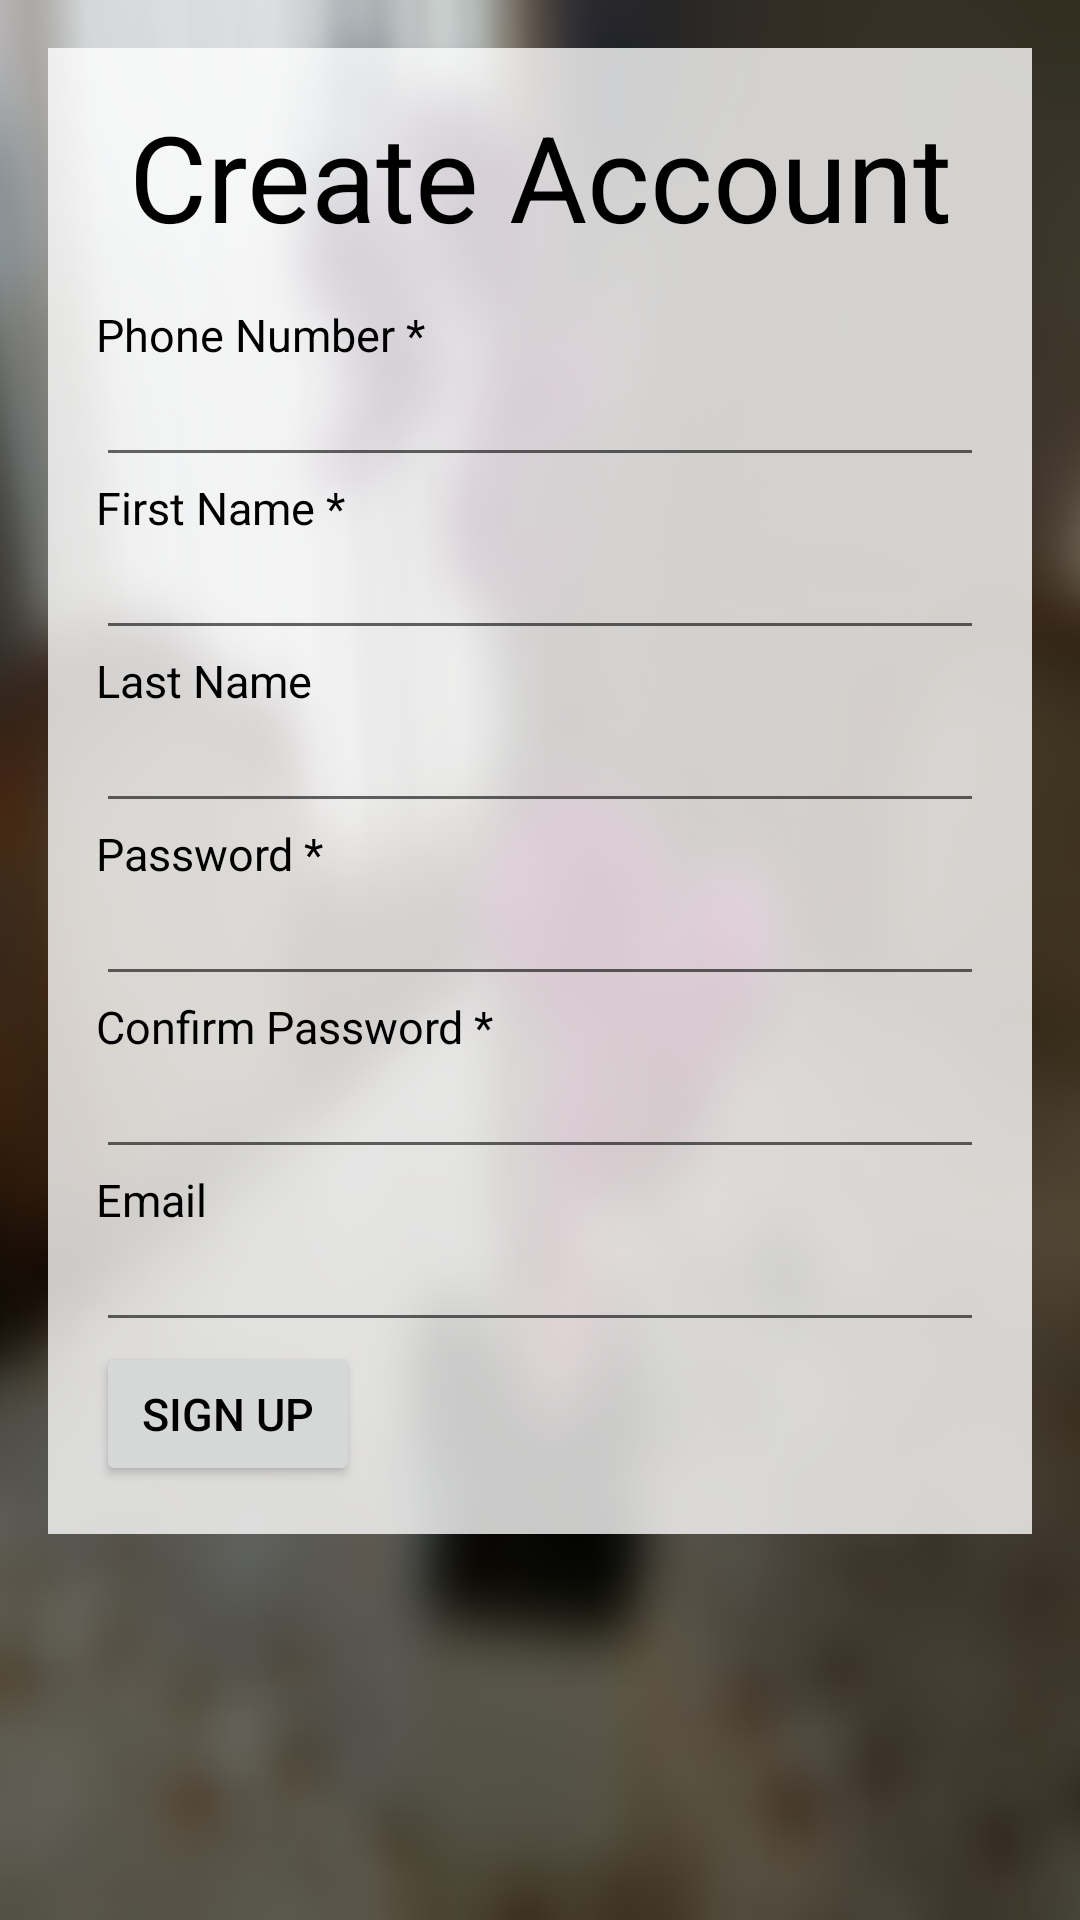

The Android layout XML behind this screen, and the referenced resources:
<!-- AndroidManifest.xml: application theme AppTheme -->
<!-- res/layout/activity_create_account.xml -->
<?xml version="1.0" encoding="utf-8"?>
<RelativeLayout xmlns:android="http://schemas.android.com/apk/res/android"
    xmlns:tools="http://schemas.android.com/tools"
    android:layout_width="match_parent"
    android:layout_height="match_parent"
    tools:context="com.example.dips.smartscheduler.CreateAccount"
    android:background="@drawable/bg3">

    <ScrollView
        android:layout_width="match_parent"
        android:layout_height="wrap_content"
        android:paddingTop="@dimen/activity_regular_padding"
        android:paddingRight="@dimen/activity_regular_padding"
        android:paddingLeft="@dimen/activity_regular_padding">

        <LinearLayout
            android:orientation="vertical"
            android:layout_width="match_parent"
            android:layout_height="wrap_content"
            android:background="@color/backGroundColor"
            android:padding="@dimen/activity_regular_padding">

            <TextView
                android:layout_width="match_parent"
                android:layout_height="wrap_content"
                android:text="Create Account"
                android:textSize="@dimen/title_font_size"
                android:textColor="@color/colorText"
                android:textAlignment="center"
                android:paddingBottom="@dimen/activity_regular_padding" />

            <TextView
                android:textSize="@dimen/regular_font_size"
                android:textColor="@color/colorText"
                android:layout_width="wrap_content"
                android:layout_height="wrap_content"
                android:text="Phone Number *" />

            <EditText
                android:inputType="number"
                android:textSize="@dimen/regular_font_size"
                android:textColor="@color/colorText"
                android:singleLine="true"
                android:layout_width="match_parent"
                android:layout_height="wrap_content"
                android:id="@+id/phoneText" />

            <TextView
                android:textSize="@dimen/regular_font_size"
                android:textColor="@color/colorText"
                android:layout_width="wrap_content"
                android:layout_height="wrap_content"
                android:text="First Name *" />

            <EditText
                android:textSize="@dimen/regular_font_size"
                android:textColor="@color/colorText"
                android:layout_width="match_parent"
                android:layout_height="wrap_content"
                android:id="@+id/fNameText"
                android:singleLine="true" />

            <TextView
                android:textSize="@dimen/regular_font_size"
                android:textColor="@color/colorText"
                android:layout_width="wrap_content"
                android:layout_height="wrap_content"
                android:text="Last Name" />

            <EditText
                android:textSize="@dimen/regular_font_size"
                android:textColor="@color/colorText"
                android:layout_width="match_parent"
                android:layout_height="wrap_content"
                android:id="@+id/lNameText"
                android:singleLine="true" />

            <TextView
                android:textSize="@dimen/regular_font_size"
                android:textColor="@color/colorText"
                android:layout_width="wrap_content"
                android:layout_height="wrap_content"
                android:text="Password *" />

            <EditText
                android:textSize="@dimen/regular_font_size"
                android:textColor="@color/colorText"
                android:layout_width="match_parent"
                android:layout_height="wrap_content"
                android:inputType="textPassword"
                android:ems="10"
                android:id="@+id/passText"
                android:singleLine="true" />

            <TextView
                android:textSize="@dimen/regular_font_size"
                android:textColor="@color/colorText"
                android:layout_width="wrap_content"
                android:layout_height="wrap_content"
                android:text="Confirm Password *" />

            <EditText
                android:textSize="@dimen/regular_font_size"
                android:textColor="@color/colorText"
                android:layout_width="match_parent"
                android:layout_height="wrap_content"
                android:inputType="textPassword"
                android:ems="10"
                android:id="@+id/passConText"
                android:singleLine="true" />

            <TextView
                android:textSize="@dimen/regular_font_size"
                android:textColor="@color/colorText"
                android:layout_width="wrap_content"
                android:layout_height="wrap_content"
                android:text="Email"/>

            <EditText
                android:textSize="@dimen/regular_font_size"
                android:textColor="@color/colorText"
                android:layout_width="match_parent"
                android:layout_height="wrap_content"
                android:id="@+id/emailText"
                android:singleLine="true" />

            <Button
                android:textSize="@dimen/regular_font_size"
                android:layout_width="wrap_content"
                android:layout_height="wrap_content"
                android:text="Sign Up"
                android:textColor="@color/colorText"
                android:onClick="CreateAccount"  />
        </LinearLayout>
    </ScrollView>
</RelativeLayout>
<!-- resources referenced by this layout -->
<resources>
  <color name="backGroundColor">#c8ffffff</color>
  <color name="colorText">#000000</color>
  <dimen name="activity_regular_padding">16dp</dimen>
  <dimen name="regular_font_size">15sp</dimen>
  <dimen name="title_font_size">40sp</dimen>
  <!-- drawable bg3: jpg bitmap (drawable-hdpi, 57501 bytes) -->
  <style name="AppTheme" parent="Theme.AppCompat.Light.DarkActionBar">
          
          <item name="colorPrimary">@color/colorPrimary</item>
          <item name="colorPrimaryDark">@color/colorPrimaryDark</item>
          <item name="colorAccent">@color/colorAccent</item>
          <item name="android:actionBarSize">40dp</item>
          <item name="android:textSize">10dp</item>
      </style>
  <color name="colorPrimary">#71bdc7</color>
  <color name="colorPrimaryDark">#71acc7</color>
  <color name="colorAccent">#fa6a64</color>
</resources>
